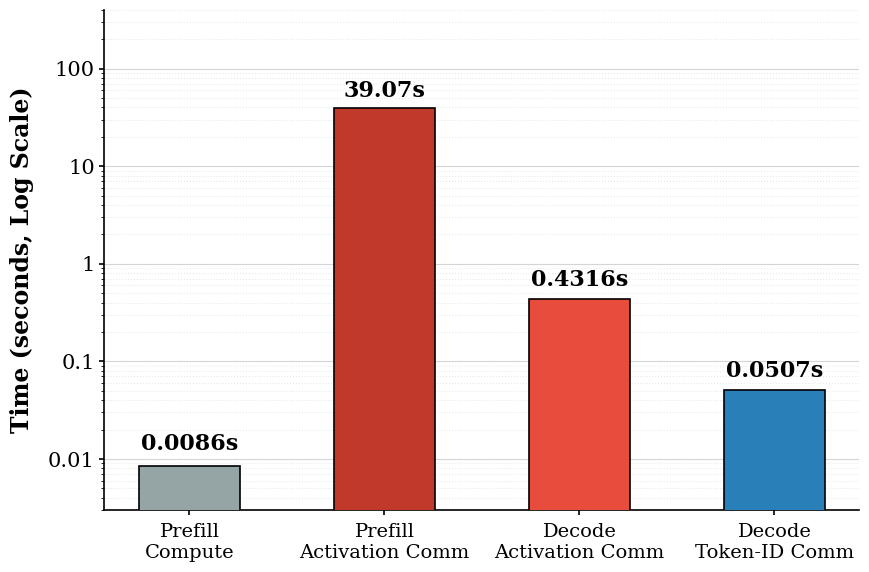

Source code (Python):
import matplotlib.pyplot as plt
import matplotlib.ticker as ticker
import numpy as np

# ==========================================
# 1. 全局学术风设置
# ==========================================
plt.rcParams['font.family'] = 'serif'
plt.rcParams['axes.linewidth'] = 1.2
plt.rcParams['xtick.major.width'] = 1.2
plt.rcParams['ytick.major.width'] = 1.2

# Data
labels = [
    "Prefill\nCompute",
    "Prefill\nActivation Comm",
    "Decode\nActivation Comm",
    "Decode\nToken-ID Comm",
]
values = [0.00856, 39.07, 0.4316, 0.0507]  # seconds

# ==========================================
# 2. 配色
# ==========================================
colors = ['#95a5a6', '#c0392b', '#e74c3c', '#2980b9']

# 画布稍微加宽一点，适合论文双栏缩放
fig, ax = plt.subplots(figsize=(8.8, 5.8))

# 绘制柱状图
bars = ax.bar(
    labels, values,
    color=colors,
    edgecolor='black',
    linewidth=1.2,
    width=0.52,
    zorder=3
)

# ==========================================
# 3. 对数坐标轴与网格
# ==========================================
ax.set_yscale("log")
ax.set_ylim(0.003, 400)   # 顶部留更多空间，避免最高柱标签太挤

formatter = ticker.FuncFormatter(lambda y, _: f"{y:g}")
ax.yaxis.set_major_formatter(formatter)

ax.grid(axis='y', which='major', linestyle='-', alpha=0.35, color='#7f8c8d', zorder=0)
ax.grid(axis='y', which='minor', linestyle=':', alpha=0.18, color='#7f8c8d', zorder=0)
ax.set_axisbelow(True)

# ==========================================
# 4. 图表修饰
# ==========================================
ax.set_ylabel("Time (seconds, Log Scale)", fontsize=17, fontweight='bold', labelpad=10)

ax.spines['top'].set_visible(False)
ax.spines['right'].set_visible(False)

# 刻度字体略放大，但避免过大拥挤
ax.tick_params(axis='x', labelsize=14, pad=6)
ax.tick_params(axis='y', labelsize=15)

# ==========================================
# 5. 数据标签（重点放大）
# ==========================================
for bar, v in zip(bars, values):
    if v < 1:
        text_label = f"{v:.4f}s"
    else:
        text_label = f"{v:.2f}s"

    # 对数坐标下，不同高度使用不同倍数偏移，避免贴柱子或贴天花板
    if v < 0.02:
        y_text = v * 1.28
    elif v < 1:
        y_text = v * 1.22
    else:
        y_text = v * 1.18

    ax.text(
        bar.get_x() + bar.get_width() / 2,
        y_text,
        text_label,
        ha="center",
        va="bottom",
        fontsize=16,
        fontweight='bold',
        color='black'
    )

# ==========================================
# 6. 边距与保存
# ==========================================
plt.tight_layout(pad=1.0)
plt.savefig("fig1_activation_vs_tokenid_cost.pdf", bbox_inches="tight")
plt.savefig("fig1_activation_vs_tokenid_cost.png", dpi=600, bbox_inches="tight")
plt.show()
